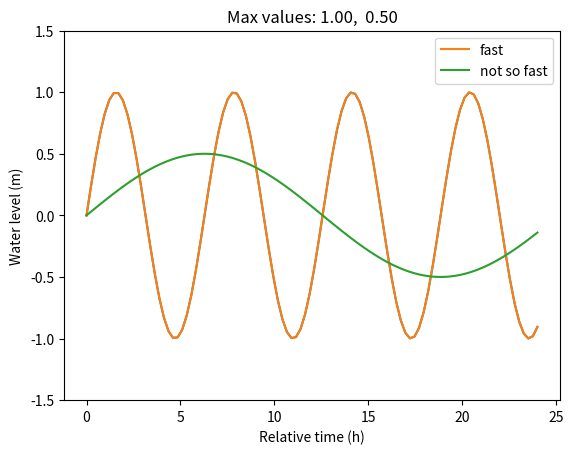
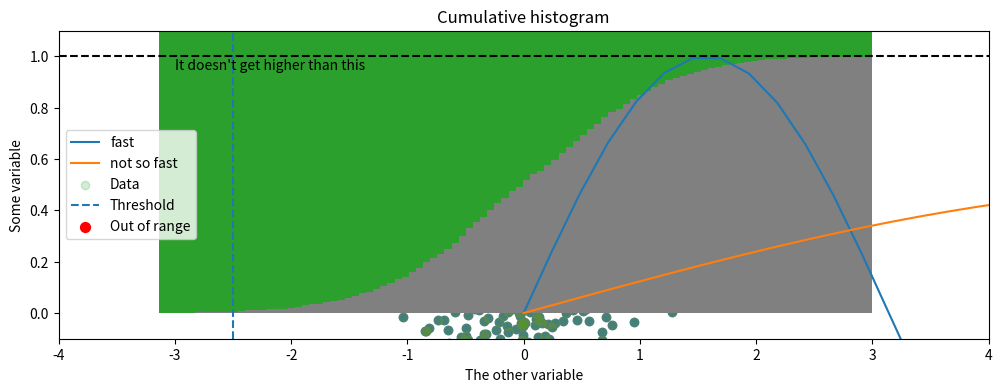

Recreate these plots in Python, in order.
import numpy as np
import matplotlib.pyplot as plt

x = np.linspace(0, 24, num=100)
y1 = np.sin(x)

plt.plot(x,y1)

y2 = 0.5*np.sin(x/4)
plt.plot(x,y1, label='fast')
plt.plot(x,y2, label='not so fast')
plt.ylim(-1.5,1.5)
plt.legend(loc='upper right')
plt.title(f"Max values: {y1.max():.2f},  {y2.max():.2f}")
plt.ylabel("Water level (m)")
plt.xlabel("Relative time (h)")

plt.subplots(figsize=(12,4)) # size in inches

y2 = 0.5*np.sin(x/4)
plt.plot(x,y1, label='fast')
plt.plot(x,y2, label='not so fast')
plt.ylim(-1.5,1.5)
plt.legend(loc='upper right')
plt.title(f"Max values: {y1.max():.2f},  {y2.max():.2f}")
plt.ylabel("Water level (m)")
plt.xlabel("Relative time (h)")
plt.savefig("sine_functions.png")


np.random.seed(0)
X = np.random.multivariate_normal(mean=[0,0], 
                                  cov=[[1.0, 0.9],[0.9, 1.0]],
                                  size=1000)
x = X[:,0]
y = X[:,1]

plt.scatter(x,y)
plt.ylabel("Some variable")
plt.xlabel("The other variable")

plt.scatter(x,y, alpha=0.2)
plt.ylabel("Some variable")
plt.xlabel("The other variable")

plt.scatter(x,y, alpha=0.2, label='Data')
plt.axvline(-2.5, linestyle='--', label="Threshold")
plt.scatter(x[x<-2.5],y[x<-2.5], s=50, c='red', label='Out of range')
plt.xlim(-4,4)
plt.ylim(-4,4)
r = np.corrcoef(x,y)[0,1]
plt.title(f"Correlation: {r:.3f}")
plt.legend();

plt.hist(x, bins=10); # semi-colon hides output

plt.hist(x, cumulative=True, bins=100, density=True, color='gray')
plt.title("Cumulative histogram")
plt.axhline(1.0, linestyle='--',c='black')
plt.ylim(-.1,1.1)
plt.text(-3,.95,"It doesn't get higher than this")

